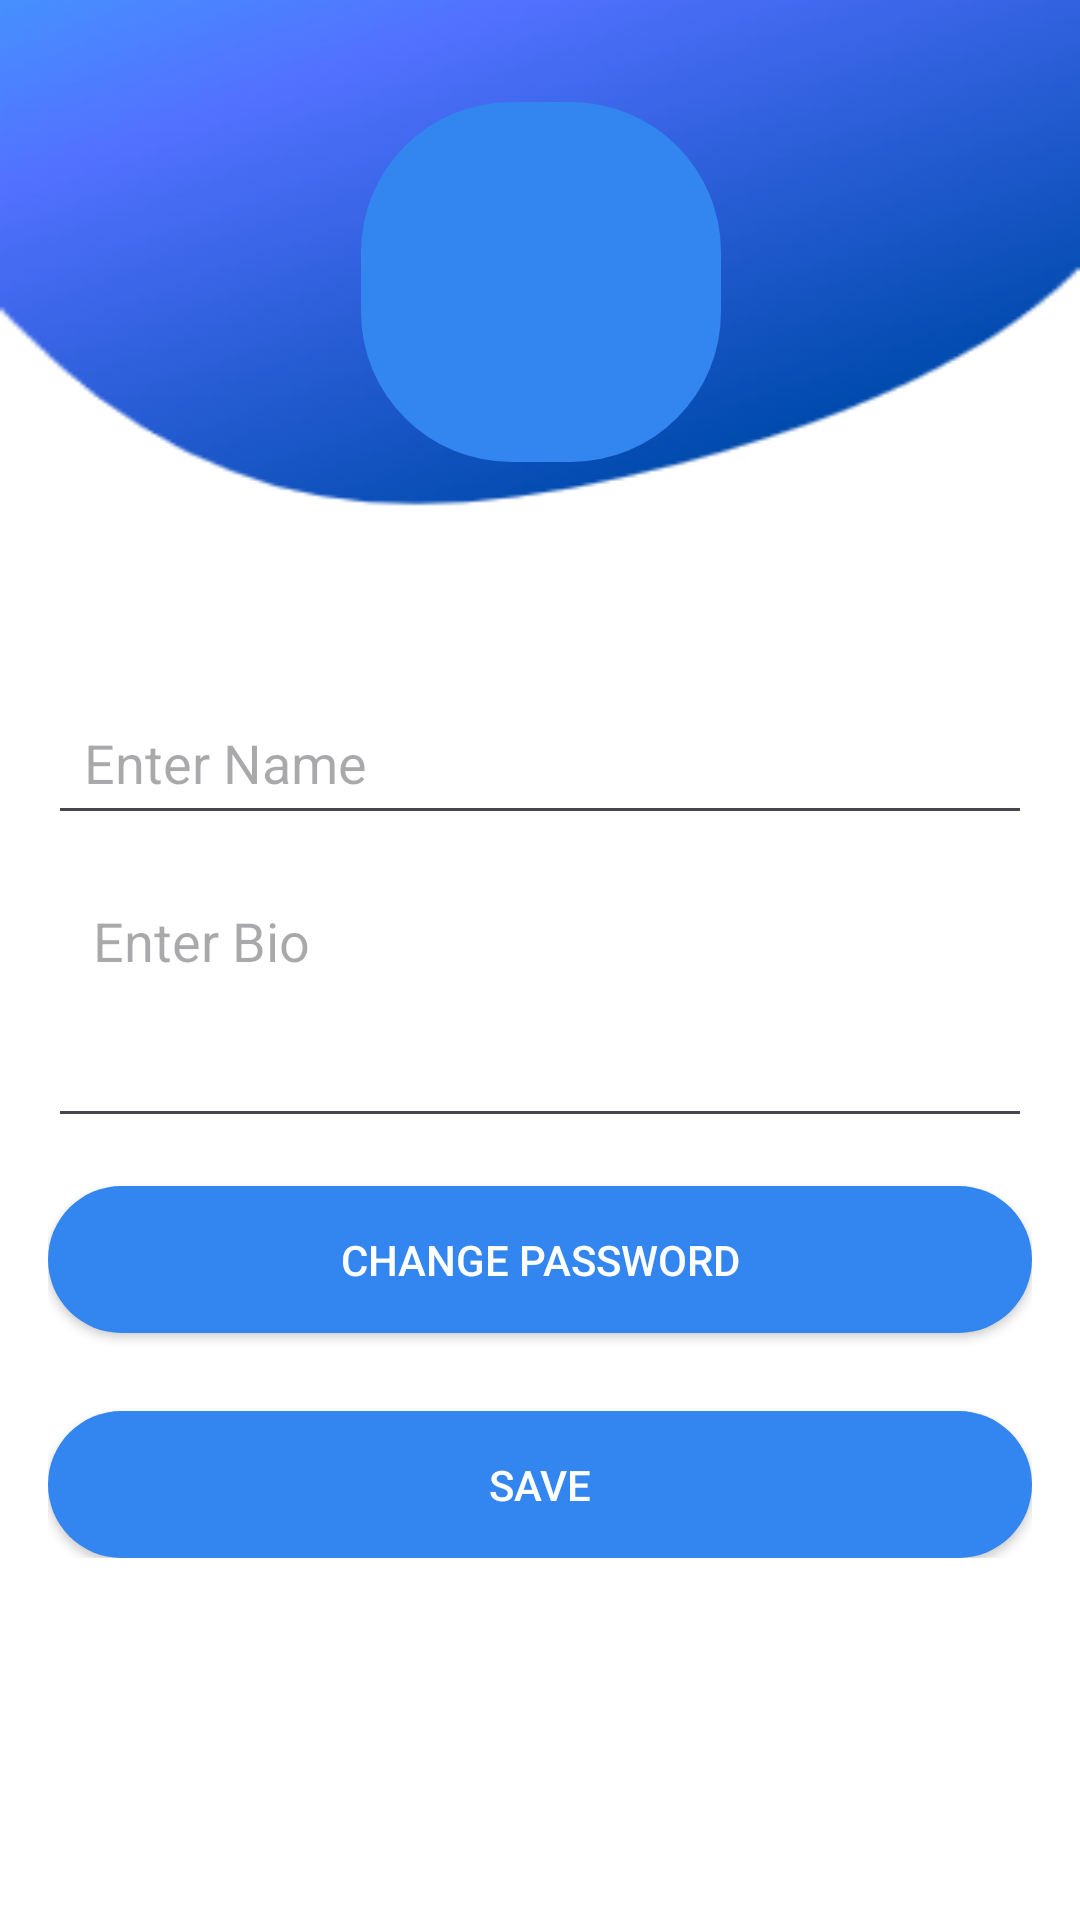

This screen was rendered from an Android layout file. Write that file and the resources it references.
<!-- AndroidManifest.xml: application theme Theme.EasyTravel -->
<!-- res/layout/activity_update_details.xml -->
<?xml version="1.0" encoding="utf-8"?>
<androidx.constraintlayout.widget.ConstraintLayout xmlns:android="http://schemas.android.com/apk/res/android"
    xmlns:app="http://schemas.android.com/apk/res-auto"
    xmlns:tools="http://schemas.android.com/tools"
    android:id="@+id/main"
    android:layout_width="match_parent"
    android:layout_height="match_parent"
    android:background="@drawable/heder"
    tools:context=".Update_Details">

    <ScrollView
        android:layout_width="match_parent"
        android:layout_height="match_parent">

        <LinearLayout
            android:layout_width="match_parent"
            android:layout_height="wrap_content"
            android:orientation="vertical"
            android:padding="16dp">

            <androidx.constraintlayout.widget.ConstraintLayout
                android:layout_width="match_parent"
                android:layout_height="wrap_content">

                <ImageView
                    android:id="@+id/imageView2"
                    android:layout_width="120dp"
                    android:layout_height="120dp"
                    app:layout_constraintEnd_toEndOf="parent"
                    app:layout_constraintStart_toStartOf="parent"
                    app:layout_constraintTop_toTopOf="parent"
                    android:layout_marginTop="18dp"
                    android:background="@drawable/rounded_button"
                    android:padding="4dp"
                    android:textAlignment="center"
                    android:scaleType="centerCrop"
                    android:src="@drawable/profile"
                    android:clickable="true"
                    android:focusable="true"
                    app:layout_constraintHorizontal_bias="0.501" />

                <ImageButton
                    android:id="@+id/back_button"
                    android:layout_width="40dp"
                    android:layout_height="40dp"
                    android:layout_marginStart="8dp"
                    android:background="?attr/selectableItemBackground"
                    android:contentDescription="update_details"
                    android:scaleType="center"
                    android:src="@drawable/backpage"
                    app:layout_constraintBottom_toBottomOf="@id/imageView2"
                    app:layout_constraintEnd_toEndOf="parent"
                    app:layout_constraintHorizontal_bias="0.802"
                    app:layout_constraintStart_toEndOf="@id/imageView2"
                    app:layout_constraintTop_toTopOf="parent"
                    app:layout_constraintVertical_bias="0.17" />

            </androidx.constraintlayout.widget.ConstraintLayout>


            <EditText
                android:id="@+id/editTextName"
                android:layout_width="match_parent"
                android:layout_height="wrap_content"
                android:hint="Enter Name"
                android:maxLength="20"
                android:inputType="textPersonName"
                android:padding="12dp"
                android:layout_marginTop="76dp"/>


            <EditText
                android:id="@+id/editTextBio"
                android:layout_width="match_parent"
                android:layout_height="93dp"
                android:layout_marginTop="8dp"
                android:gravity="top"
                android:maxLength="30"
                android:hint="Enter Bio"
                android:inputType="textMultiLine"
                android:lines="4"
                android:padding="15dp" />


            <Button
                android:id="@+id/buttonChangePassword"
                android:layout_width="match_parent"
                android:layout_height="wrap_content"
                android:layout_marginTop="16dp"
                android:background="@drawable/rounded_button"
                android:padding="15dp"
                android:text="Change Password"
                android:textColor="@color/white" />

            <Button
                android:id="@+id/buttonSave"
                android:layout_width="match_parent"
                android:layout_height="wrap_content"
                android:text="Save"
                android:layout_marginTop="26dp"
                android:background="@drawable/rounded_button"
                android:textColor="@color/white"
                android:padding="15dp" />
            <ProgressBar
                android:id="@+id/progressBar"
                android:layout_width="wrap_content"
                android:layout_height="wrap_content"
                android:visibility="gone"
                android:layout_centerInParent="true"/>


        </LinearLayout>
    </ScrollView>

</androidx.constraintlayout.widget.ConstraintLayout>
<!-- resources referenced by this layout -->
<resources>
  <color name="white">#FFFFFFFF</color>
  <!-- drawable heder: png bitmap (drawable, 15729 bytes) -->
  <!-- drawable rounded_button (drawable) -->
  <?xml version="1.0" encoding="utf-8"?>
  <shape xmlns:android="http://schemas.android.com/apk/res/android">
      <corners android:radius="50dp" />
      <solid android:color="#3385F0" />
  </shape>
  <style name="Theme.EasyTravel" parent="Base.Theme.EasyTravel" />
  <style name="Base.Theme.EasyTravel" parent="Theme.Material3.DayNight.NoActionBar">
  
          <item name="colorPrimary">@color/colorPrimary</item>
          <item name="colorPrimaryVariant">@color/colorPrimary</item>
          <item name="colorOnPrimary">@color/black</item>
      </style>
  <color name="colorPrimary">#3385F0</color>
  <color name="black">#FF000000</color>
</resources>
